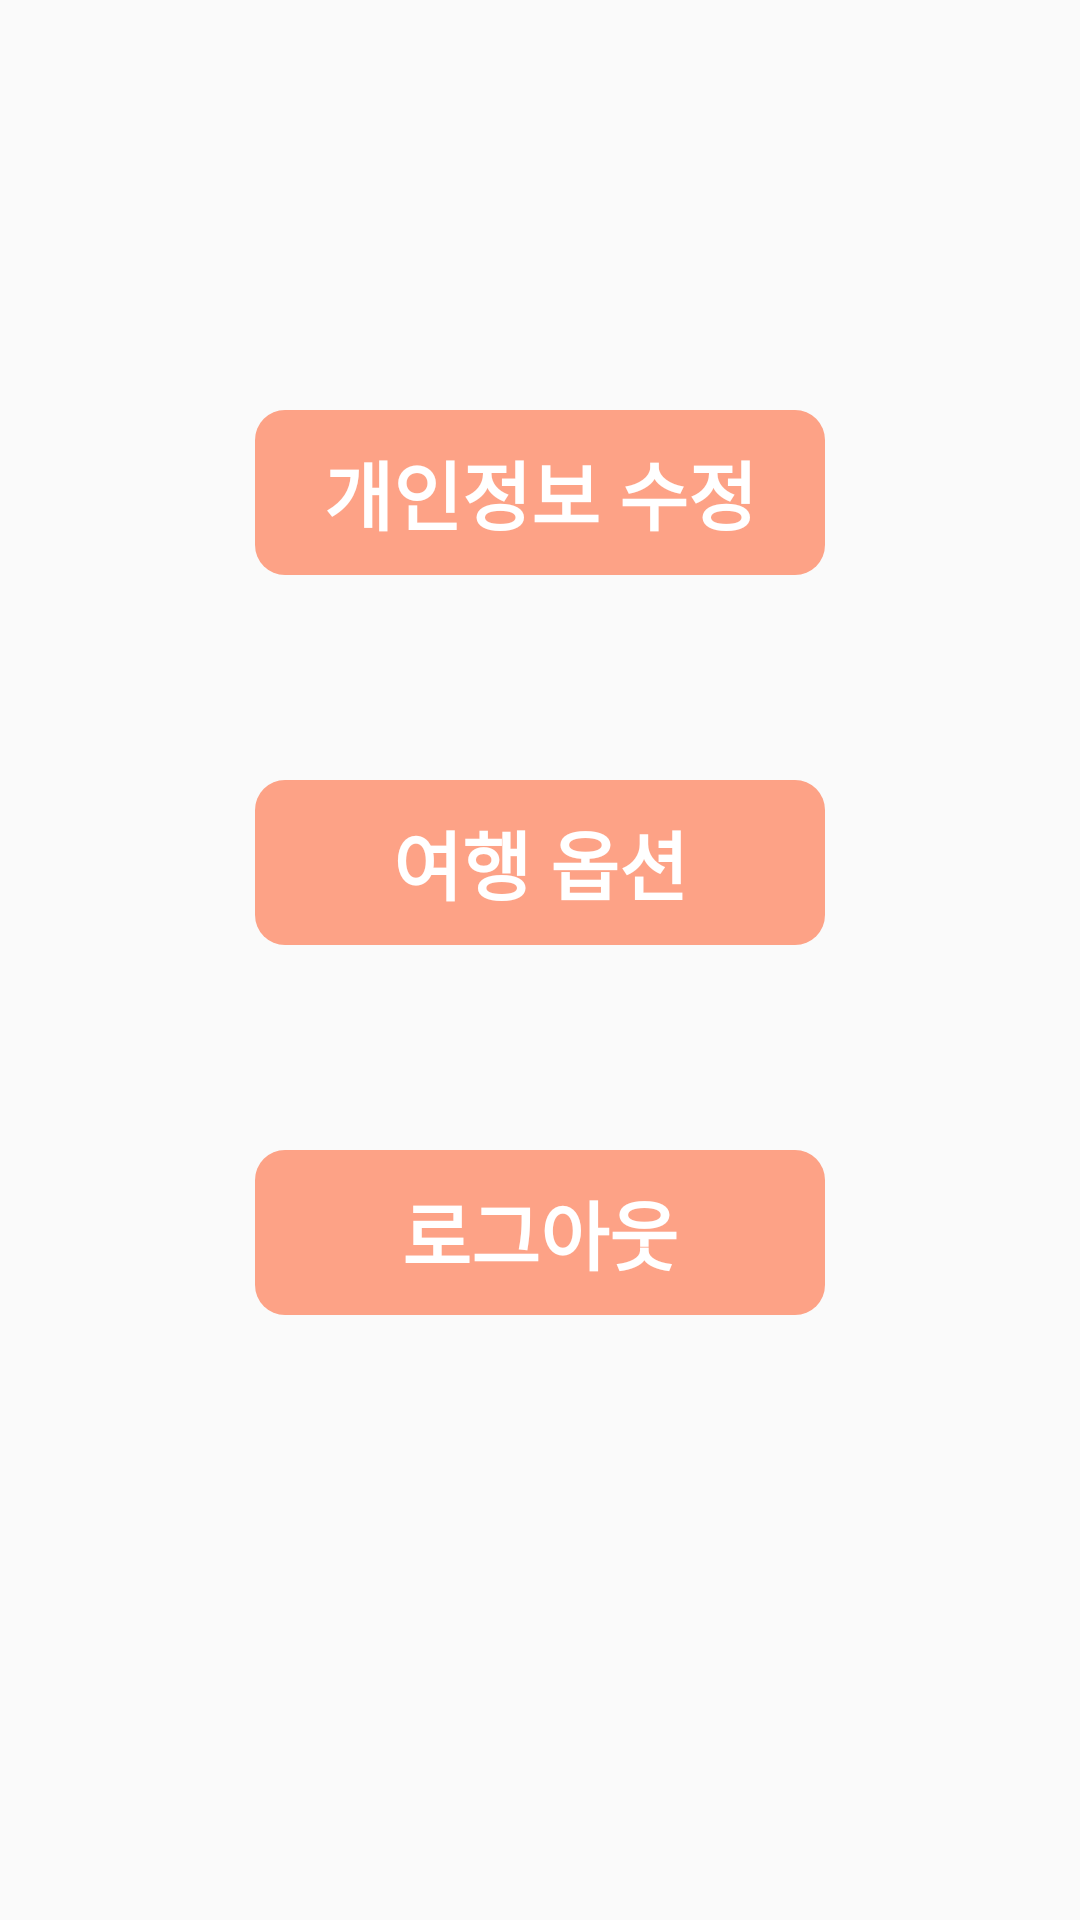

This screen was rendered from an Android layout file. Write that file and the resources it references.
<!-- AndroidManifest.xml: application theme Theme.Undercover -->
<!-- res/layout/activity_setting.xml -->
<?xml version="1.0" encoding="utf-8"?>
<LinearLayout xmlns:android="http://schemas.android.com/apk/res/android"
    android:layout_width="match_parent"
    android:layout_height="match_parent"
    android:orientation="vertical"
    android:weightSum="3">

    <LinearLayout
        android:layout_width="match_parent"
        android:layout_height="0dp"
        android:layout_weight="1"
        android:gravity="center|bottom">

        <Button
            android:id="@+id/edit_information_button"
            android:layout_width="190dp"
            android:layout_height="55dp"
            android:background="@drawable/button_round"
            android:fontFamily="@font/roboto_bold"
            android:stateListAnimator="@null"
            android:text="@string/edit_information"
            android:textColor="@color/white"
            android:textSize="25sp"
            android:textStyle="bold" />
    </LinearLayout>

    <LinearLayout
        android:layout_width="match_parent"
        android:layout_height="0dp"
        android:layout_weight="1"
        android:gravity="center">

        <Button
            android:id="@+id/travel_option_button"
            android:layout_width="190dp"
            android:layout_height="55dp"
            android:background="@drawable/button_round"
            android:fontFamily="@font/roboto_bold"
            android:stateListAnimator="@null"
            android:text="@string/travel_option"
            android:textColor="@color/white"
            android:textSize="25sp"
            android:textStyle="bold" />
    </LinearLayout>

    <LinearLayout
        android:layout_width="match_parent"
        android:layout_height="0dp"
        android:layout_weight="1"
        android:gravity="center|top">

        <Button
            android:id="@+id/logout_button"
            android:layout_width="190dp"
            android:layout_height="55dp"
            android:background="@drawable/button_round"
            android:fontFamily="@font/roboto_bold"
            android:stateListAnimator="@null"
            android:text="@string/logout_button_string"
            android:textColor="@color/white"
            android:textSize="25sp"
            android:textStyle="bold" />
    </LinearLayout>

    <Space
        android:layout_width="match_parent"
        android:layout_height="65dp" />

</LinearLayout>
<!-- resources referenced by this layout -->
<resources>
  <color name="white">#FFFFFFFF</color>
  <!-- drawable button_round (drawable) -->
  <?xml version="1.0" encoding="utf-8"?>
  <shape xmlns:android="http://schemas.android.com/apk/res/android"
      android:padding="10dp"
      android:shape="rectangle">
      <solid android:color="@color/main_color" />
      <corners
          android:bottomLeftRadius="10dp"
          android:bottomRightRadius="10dp"
          android:topLeftRadius="10dp"
          android:topRightRadius="10dp" />
  
  </shape>
  <string name="edit_information">개인정보 수정</string>
  <string name="logout_button_string">로그아웃</string>
  <string name="travel_option">여행 옵션</string>
  <style name="Theme.Undercover" parent="Base.Theme.Undercover">
  
      </style>
  <color name="main_color">#FDA286</color>
  <style name="Base.Theme.Undercover" parent="Theme.AppCompat.DayNight.NoActionBar">
          
          
      </style>
</resources>
